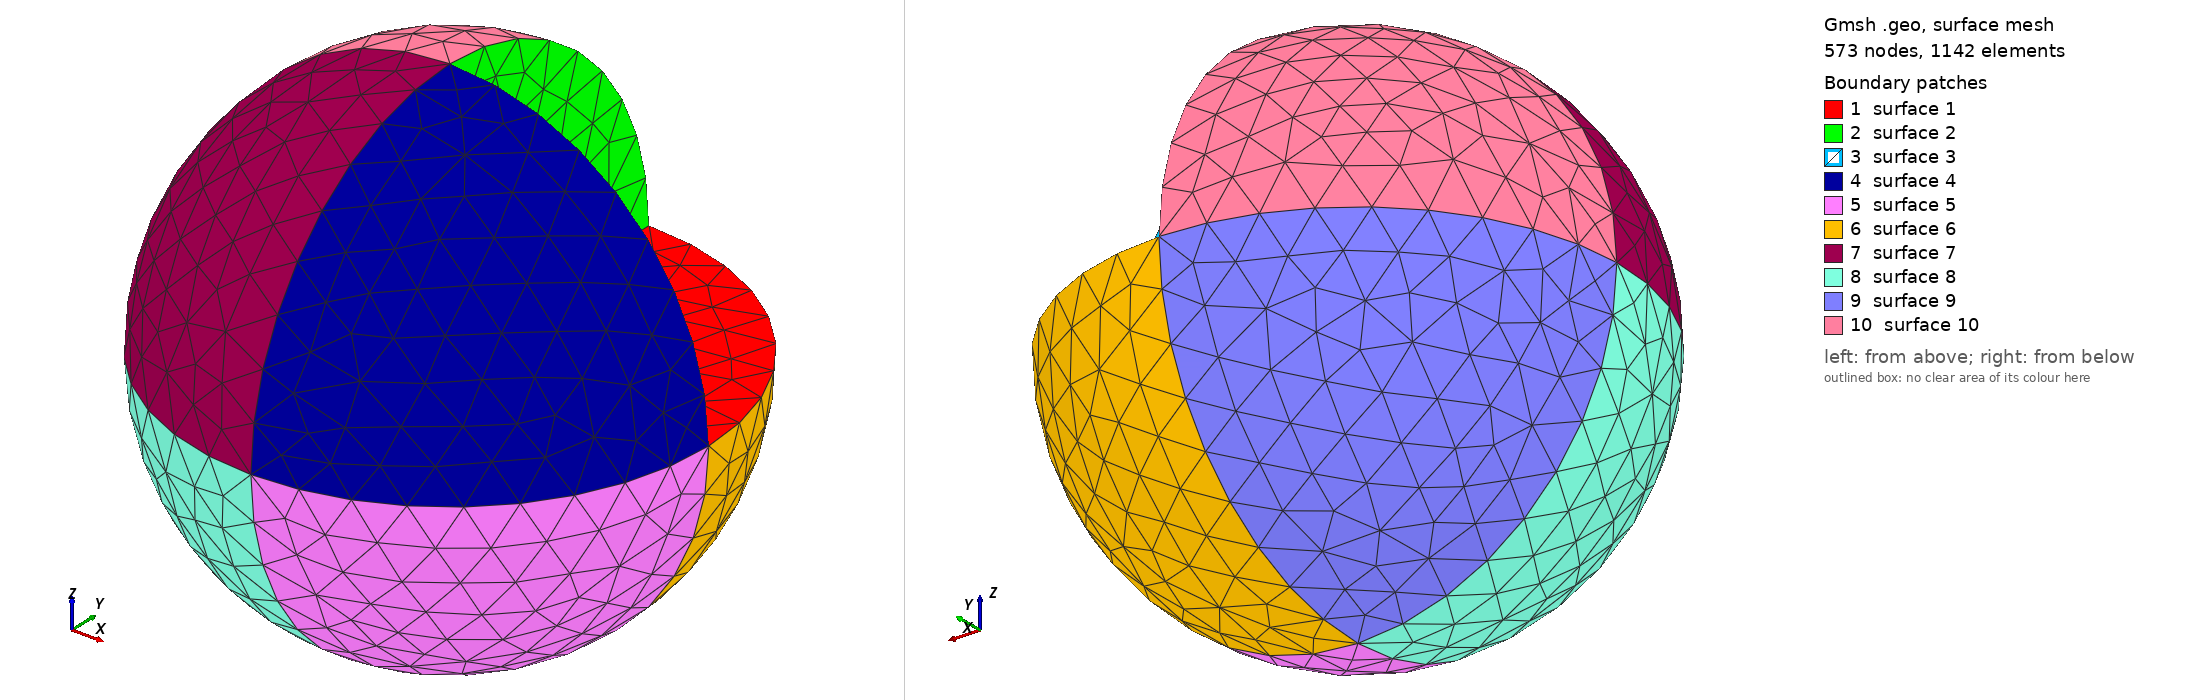

Gmsh geometry script, surface-meshed: 573 nodes, 1142 surface elements. Boundary patches (legend numbers): 1 surface 1, 2 surface 2, 3 surface 3, 4 surface 4, 5 surface 5, 6 surface 6, 7 surface 7, 8 surface 8, 9 surface 9, 10 surface 10. Left view from above one corner, right view from below the opposite corner. The script declares no physical surfaces, so the legend lists its geometric surfaces. The drawing asked Gmsh for element sizes between 1% and 20% of the model's largest extent; the script's own settings can give other sizes.

=== catseye.geo (drawn) ===
lc = 0.25 ;

r = 1.3 ;

Point(0) = { 0,  0,  0, lc} ;
Point(1) = { r,  0,  0, lc} ;
Point(2) = { 0,  r,  0, lc} ;
Point(3) = { 0,  0,  r, lc} ;
Point(4) = {-r,  0,  0, lc} ;
Point(5) = { 0, -r,  0, lc} ;
Point(6) = { 0,  0, -r, lc} ;



//+
Line(1) = {0, 3};
//+
Line(2) = {0, 2};
//+
Line(3) = {0, 1};
//+
Circle(4) = {1, 0, 6};
//+
Circle(5) = {6, 0, 4};
//+
Circle(6) = {4, 0, 3};
//+
Circle(7) = {3, 0, 1};
//+
Circle(8) = {1, 0, 2};
//+
Circle(9) = {2, 0, 6};
//+
Circle(10) = {2, 0, 4};
//+
Circle(11) = {2, 0, 3};
//+
Circle(12) = {5, 0, 1};
//+
Circle(13) = {5, 0, 6};
//+
Circle(14) = {5, 0, 4};
//+
Circle(15) = {5, 0, 3};
//+
Curve Loop(1) = {3, 8, -2};
//+
Surface(1) = {1};
//+
Curve Loop(2) = {2, 11, -1};
//+
Surface(2) = {2};
//+
Curve Loop(3) = {1, 7, -3};
//+
Surface(3) = {3};
//+
Curve Loop(4) = {7, -12, 15};
//+
Surface(4) = {-4};
//+
Curve Loop(5) = {12, 4, -13};
//+
Surface(5) = {-5};
//+
Curve Loop(6) = {4, -9, -8};
//+
Surface(6) = {6};
//+
Curve Loop(7) = {15, -6, -14};
//+
Surface(7) = {7};
//+
Curve Loop(8) = {13, 5, -14};
//+
Surface(8) = {-8};
//+
Curve Loop(9) = {5, -10, 9};
//+
Surface(9) = {9};
//+
Curve Loop(10) = {11, -6, -10};
//+
Surface(10) = {-10};
